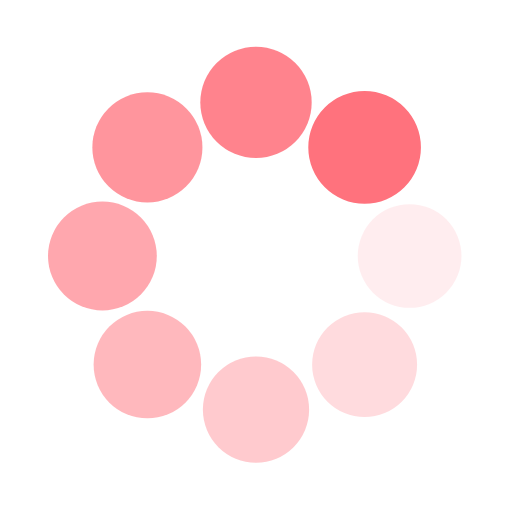
t = 0.00 s
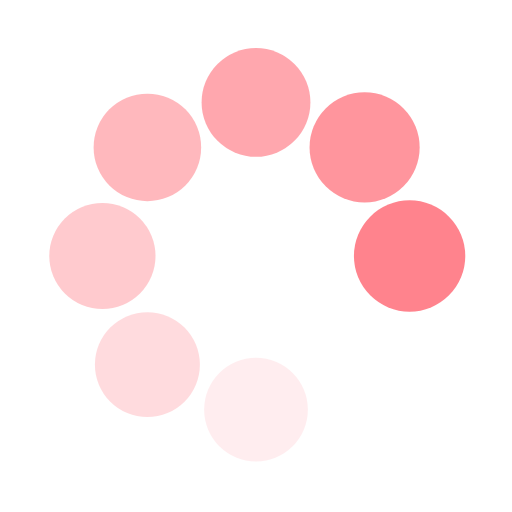
t = 0.30 s
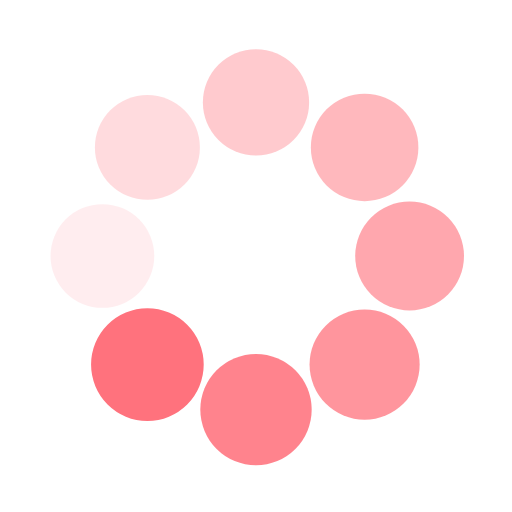
t = 0.60 s
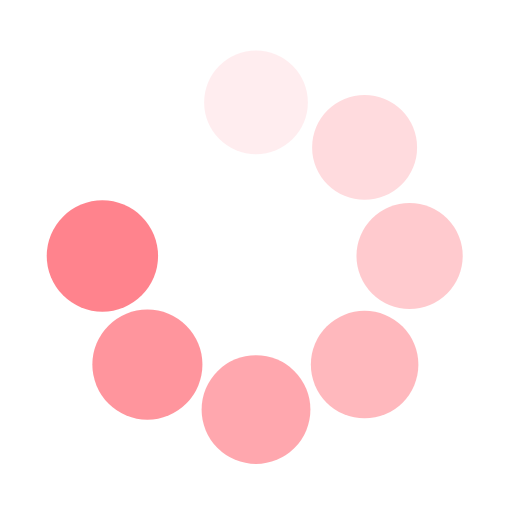
t = 0.90 s

The animated SVG that drew these frames (rendered in a browser with its animation timeline set to each time). Animation: 16 SMIL elements (animate=8,animateTransform=8); one cycle of 1.20 s, repeats indefinitely.

<svg class="lds-spin" width="200px"  height="200px"  xmlns="http://www.w3.org/2000/svg" xmlns:xlink="http://www.w3.org/1999/xlink" viewBox="0 0 100 100" preserveAspectRatio="xMidYMid" style="background: none;"><g transform="translate(80,50)">
<g transform="rotate(0)">
<circle cx="0" cy="0" r="10" fill="#ff727d" fill-opacity="1" transform="scale(1.05695 1.05695)">
  <animateTransform attributeName="transform" type="scale" begin="-1.05s" values="1.1 1.1;1 1" keyTimes="0;1" dur="1.2s" repeatCount="indefinite"></animateTransform>
  <animate attributeName="fill-opacity" keyTimes="0;1" dur="1.2s" repeatCount="indefinite" values="1;0" begin="-1.05s"></animate>
</circle>
</g>
</g><g transform="translate(71.21320343559643,71.21320343559643)">
<g transform="rotate(45)">
<circle cx="0" cy="0" r="10" fill="#ff727d" fill-opacity="0.875" transform="scale(1.06945 1.06945)">
  <animateTransform attributeName="transform" type="scale" begin="-0.8999999999999999s" values="1.1 1.1;1 1" keyTimes="0;1" dur="1.2s" repeatCount="indefinite"></animateTransform>
  <animate attributeName="fill-opacity" keyTimes="0;1" dur="1.2s" repeatCount="indefinite" values="1;0" begin="-0.8999999999999999s"></animate>
</circle>
</g>
</g><g transform="translate(50,80)">
<g transform="rotate(90)">
<circle cx="0" cy="0" r="10" fill="#ff727d" fill-opacity="0.75" transform="scale(1.08195 1.08195)">
  <animateTransform attributeName="transform" type="scale" begin="-0.75s" values="1.1 1.1;1 1" keyTimes="0;1" dur="1.2s" repeatCount="indefinite"></animateTransform>
  <animate attributeName="fill-opacity" keyTimes="0;1" dur="1.2s" repeatCount="indefinite" values="1;0" begin="-0.75s"></animate>
</circle>
</g>
</g><g transform="translate(28.786796564403577,71.21320343559643)">
<g transform="rotate(135)">
<circle cx="0" cy="0" r="10" fill="#ff727d" fill-opacity="0.625" transform="scale(1.09445 1.09445)">
  <animateTransform attributeName="transform" type="scale" begin="-0.6s" values="1.1 1.1;1 1" keyTimes="0;1" dur="1.2s" repeatCount="indefinite"></animateTransform>
  <animate attributeName="fill-opacity" keyTimes="0;1" dur="1.2s" repeatCount="indefinite" values="1;0" begin="-0.6s"></animate>
</circle>
</g>
</g><g transform="translate(20,50.00000000000001)">
<g transform="rotate(180)">
<circle cx="0" cy="0" r="10" fill="#ff727d" fill-opacity="0.5" transform="scale(1.00695 1.00695)">
  <animateTransform attributeName="transform" type="scale" begin="-0.44999999999999996s" values="1.1 1.1;1 1" keyTimes="0;1" dur="1.2s" repeatCount="indefinite"></animateTransform>
  <animate attributeName="fill-opacity" keyTimes="0;1" dur="1.2s" repeatCount="indefinite" values="1;0" begin="-0.44999999999999996s"></animate>
</circle>
</g>
</g><g transform="translate(28.78679656440357,28.786796564403577)">
<g transform="rotate(225)">
<circle cx="0" cy="0" r="10" fill="#ff727d" fill-opacity="0.375" transform="scale(1.01945 1.01945)">
  <animateTransform attributeName="transform" type="scale" begin="-0.3s" values="1.1 1.1;1 1" keyTimes="0;1" dur="1.2s" repeatCount="indefinite"></animateTransform>
  <animate attributeName="fill-opacity" keyTimes="0;1" dur="1.2s" repeatCount="indefinite" values="1;0" begin="-0.3s"></animate>
</circle>
</g>
</g><g transform="translate(49.99999999999999,20)">
<g transform="rotate(270)">
<circle cx="0" cy="0" r="10" fill="#ff727d" fill-opacity="0.25" transform="scale(1.03195 1.03195)">
  <animateTransform attributeName="transform" type="scale" begin="-0.15s" values="1.1 1.1;1 1" keyTimes="0;1" dur="1.2s" repeatCount="indefinite"></animateTransform>
  <animate attributeName="fill-opacity" keyTimes="0;1" dur="1.2s" repeatCount="indefinite" values="1;0" begin="-0.15s"></animate>
</circle>
</g>
</g><g transform="translate(71.21320343559643,28.78679656440357)">
<g transform="rotate(315)">
<circle cx="0" cy="0" r="10" fill="#ff727d" fill-opacity="0.125" transform="scale(1.04445 1.04445)">
  <animateTransform attributeName="transform" type="scale" begin="0s" values="1.1 1.1;1 1" keyTimes="0;1" dur="1.2s" repeatCount="indefinite"></animateTransform>
  <animate attributeName="fill-opacity" keyTimes="0;1" dur="1.2s" repeatCount="indefinite" values="1;0" begin="0s"></animate>
</circle>
</g>
</g></svg>
